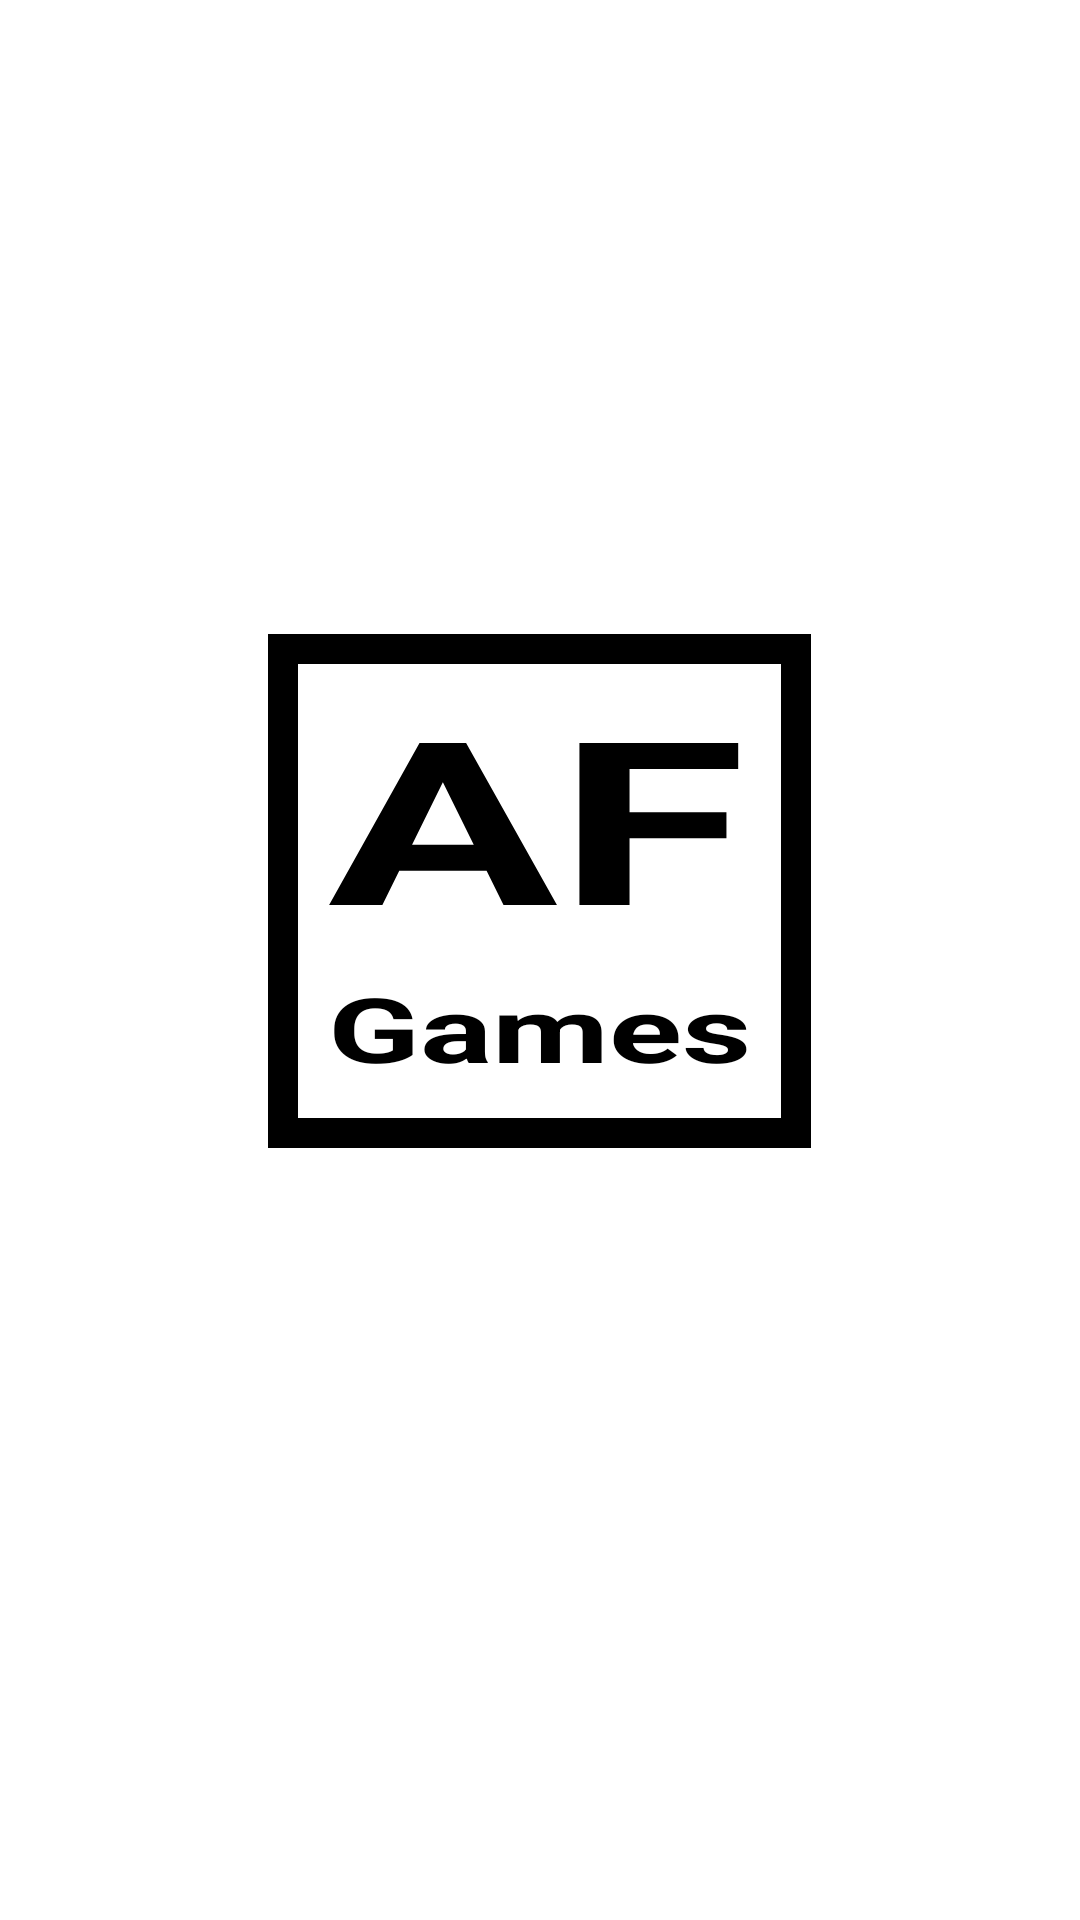

Write the Android layout XML for this screen, with the resource values it uses.
<!-- AndroidManifest.xml: application theme android:Theme.Black.NoTitleBar.Fullscreen -->
<!-- res/layout/splash_layout.xml -->
<?xml version="1.0" encoding="utf-8"?>
<LinearLayout xmlns:android="http://schemas.android.com/apk/res/android"
    android:layout_width="match_parent"
    android:layout_height="match_parent"
    android:background="#ffffff"
    android:orientation="vertical" >

    <TextView
        android:layout_width="fill_parent"
        android:layout_height="wrap_content"
        android:layout_weight="0.8" />

    <LinearLayout
        android:layout_width="wrap_content"
        android:layout_height="wrap_content"
        android:layout_gravity="center"
        android:layout_margin="10dp"
        android:background="#000000"
        android:orientation="vertical"
        android:padding="10dp" >

        <TextView
            android:layout_width="match_parent"
            android:layout_height="wrap_content"
            android:layout_gravity="center|bottom"
            android:layout_margin="0dp"
            android:background="#ffffff"
            android:paddingBottom="0dp"
            android:paddingLeft="10dp"
            android:paddingRight="10dp"
            android:paddingTop="0dp"
            android:text="@string/af"
            android:textColor="#000000"
            android:textScaleX="1.5"
            android:textSize="76sp"
            android:textStyle="bold" />

        <TextView
            android:layout_width="match_parent"
            android:layout_height="wrap_content"
            android:layout_gravity="center|top"
            android:layout_margin="0dp"
            android:background="#ffffff"
            android:paddingBottom="10dp"
            android:paddingLeft="10dp"
            android:paddingRight="10dp"
            android:paddingTop="0dp"
            android:text="@string/games"
            android:textColor="#000000"
            android:textScaleX="1.5"
            android:textSize="30sp"
            android:textStyle="bold" />
    </LinearLayout>

    <TextView
        android:layout_width="fill_parent"
        android:layout_height="wrap_content"
        android:layout_weight="1" />

</LinearLayout>
<!-- resources referenced by this layout -->
<resources>
  <string name="af">AF</string>
  <string name="games">Games</string>
</resources>
